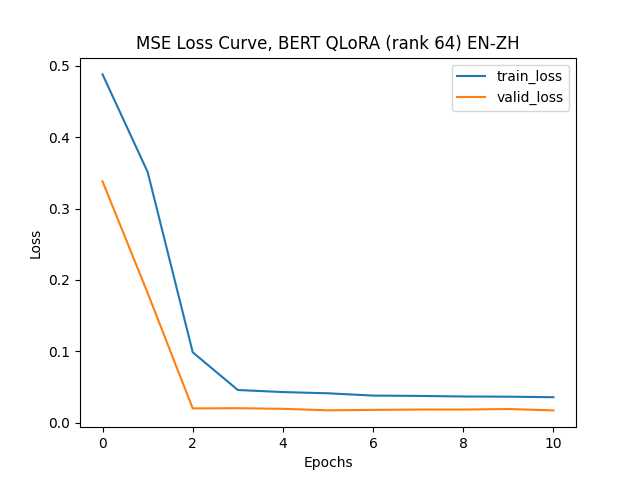

The data file committed next to this chart (first rows):
epoch, train_loss, valid_loss
1, 0.488, 0.338
2, 0.3513, 0.1816
3, 0.09845, 0.01978
4, 0.04559, 0.02009
5, 0.04269, 0.0192
6, 0.04097, 0.01713
7, 0.03777, 0.01771
8, 0.03732, 0.0182
9, 0.0365, 0.01819
10, 0.03621, 0.01893
11, 0.03548, 0.017
